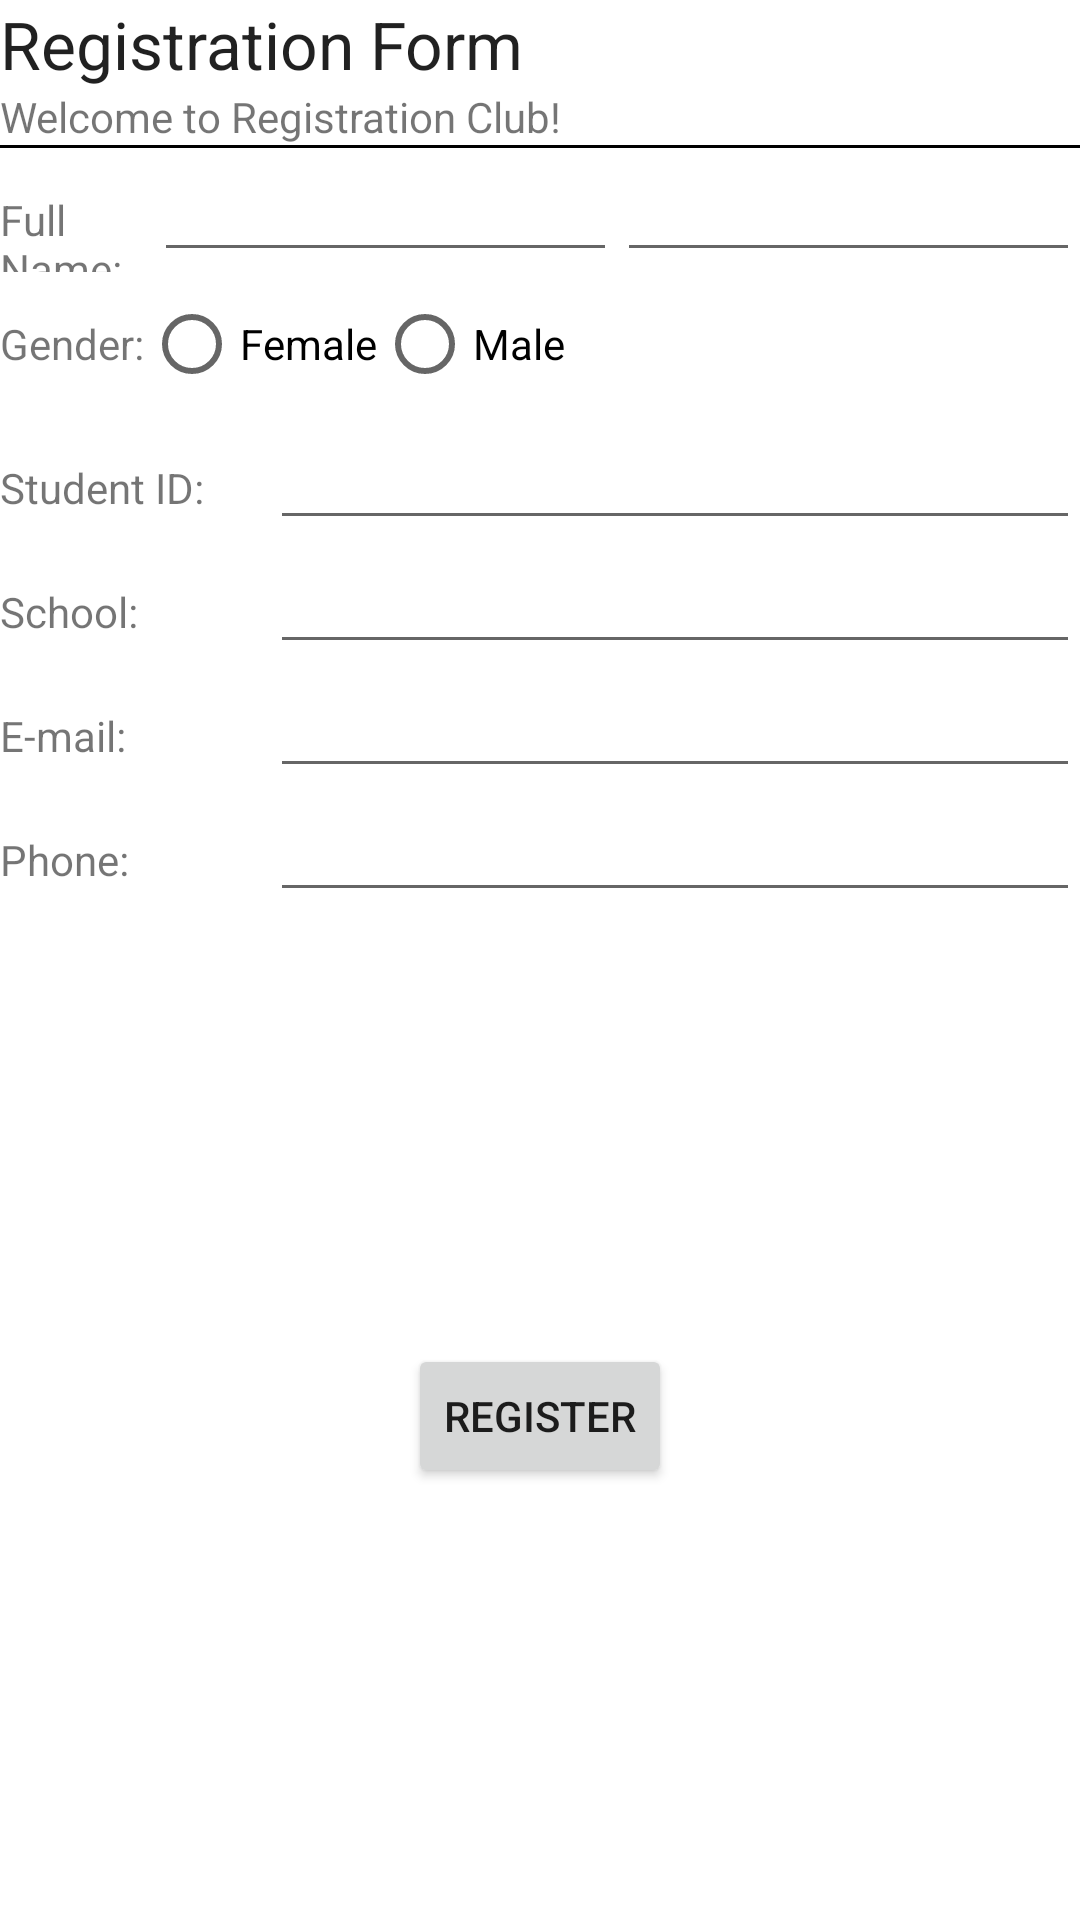

Reconstruct the res/layout file that produces this screen, plus the resources it refers to.
<!-- AndroidManifest.xml: application theme Theme.DemoMyLogInApp -->
<!-- res/layout/miniproblem.xml -->
<?xml version="1.0" encoding="utf-8"?>
<LinearLayout xmlns:android="http://schemas.android.com/apk/res/android"
    android:layout_width="match_parent"
    android:layout_height="match_parent"
    android:orientation="vertical">


    <LinearLayout
        android:layout_width="wrap_content"
        android:layout_height="wrap_content"
        android:orientation="vertical">

        <TextView
            android:layout_width="wrap_content"
            android:layout_height="wrap_content"
            android:text="@string/TVrf"
            android:textAppearance="@style/TextAppearance.AppCompat.Large" />

        <TextView
            android:id="@+id/textView2"
            android:layout_width="wrap_content"
            android:layout_height="wrap_content"
            android:text="@string/TVwelcome" />

    </LinearLayout>

    <View
        android:layout_width="match_parent"
        android:layout_height="1dp"
        android:background="#000000" />

    <LinearLayout
        android:layout_width="match_parent"
        android:layout_height="wrap_content"
        android:orientation="horizontal">

        <TextView
            android:layout_width="0dp"
            android:layout_height="wrap_content"
            android:layout_weight="1"
            android:text="@string/TVfullname" />

        <EditText
            android:layout_width="0dp"
            android:layout_height="wrap_content"
            android:layout_weight="3"/>

        <EditText
            android:layout_width="0dp"
            android:layout_height="wrap_content"
            android:layout_weight="3"/>
    </LinearLayout>

    <LinearLayout
        android:layout_width="wrap_content"
        android:layout_height="wrap_content"
        android:orientation="horizontal">

        <TextView
            android:id="@+id/textView3"
            android:layout_width="wrap_content"
            android:layout_height="wrap_content"
            android:layout_weight="2"
            android:text="@string/TVgender" />

        <RadioButton
            android:id="@+id/radioButton"
            android:layout_width="wrap_content"
            android:layout_height="wrap_content"
            android:text="@string/BTNfemale" />

        <RadioButton
            android:layout_width="wrap_content"
            android:layout_height="wrap_content"
            android:text="@string/BTNmale" />

    </LinearLayout>

    <LinearLayout
        android:layout_width="match_parent"
        android:layout_height="wrap_content"
        android:orientation="horizontal">

        <TextView
            android:id="@+id/textView4"
            android:layout_width="0dp"
            android:layout_height="wrap_content"
            android:layout_weight="1"
            android:text="@string/TVsi" />

        <EditText
            android:layout_width="0dp"
            android:layout_height="wrap_content"
            android:layout_weight="3"/>


    </LinearLayout>

    <LinearLayout
        android:layout_width="match_parent"
        android:layout_height="wrap_content"
        android:orientation="horizontal">

        <TextView
            android:id="@+id/textView6"
            android:layout_width="0dp"
            android:layout_height="wrap_content"
            android:layout_weight="1"
            android:text="@string/TVschool" />

        <EditText
            android:layout_width="0dp"
            android:layout_height="wrap_content"
            android:layout_weight="3"/>

    </LinearLayout>

    <LinearLayout
        android:layout_width="match_parent"
        android:layout_height="wrap_content"
        android:orientation="horizontal">

        <TextView
            android:id="@+id/textView7"
            android:layout_width="0dp"
            android:layout_height="wrap_content"
            android:layout_weight="1"
            android:text="@string/TVemail" />

        <EditText
            android:layout_width="0dp"
            android:layout_height="wrap_content"
            android:layout_weight="3"/>

    </LinearLayout>

    <LinearLayout
        android:layout_width="match_parent"
        android:layout_height="wrap_content"
        android:layout_weight="0"
        android:orientation="horizontal">

        <TextView
            android:id="@+id/textView8"
            android:layout_width="0dp"
            android:layout_height="wrap_content"
            android:layout_weight="1"
            android:text="@string/TVphone" />

        <EditText
            android:layout_width="0dp"
            android:layout_height="wrap_content"
            android:layout_weight="3"/>
    </LinearLayout>

    <LinearLayout
        android:layout_width="match_parent"
        android:layout_height="match_parent"
        android:gravity="center"
        android:orientation="vertical">

        <Button
            android:id="@+id/button3"
            android:layout_width="wrap_content"
            android:layout_height="wrap_content"
            android:text="@string/BTNregister" />
    </LinearLayout>


</LinearLayout>
<!-- resources referenced by this layout -->
<resources>
  <string name="BTNfemale">Female</string>
  <string name="BTNmale">Male</string>
  <string name="BTNregister">Register</string>
  <string name="TVemail">E-mail:</string>
  <string name="TVfullname">Full Name:</string>
  <string name="TVgender">Gender:</string>
  <string name="TVphone">Phone:</string>
  <string name="TVrf">Registration Form</string>
  <string name="TVschool">School:</string>
  <string name="TVsi">Student ID:</string>
  <string name="TVwelcome">Welcome to Registration Club!</string>
  <style name="Theme.DemoMyLogInApp" parent="Theme.MaterialComponents.DayNight.DarkActionBar">
          
          <item name="colorPrimary">@color/purple_500</item>
          <item name="colorPrimaryVariant">@color/purple_700</item>
          <item name="colorOnPrimary">@color/white</item>
          
          <item name="colorSecondary">@color/teal_200</item>
          <item name="colorSecondaryVariant">@color/teal_700</item>
          <item name="colorOnSecondary">@color/black</item>
          
          <item name="android:statusBarColor" tools:targetApi="l">?attr/colorPrimaryVariant</item>
          
      </style>
  <!-- not gathered from this repository: default colours our renderer supplied (Android Studio template values) -->
  <color name="purple_500">#FF6200EE</color>
  <color name="purple_700">#FF3700B3</color>
  <color name="teal_200">#FF03DAC5</color>
  <color name="teal_700">#FF018786</color>
  <color name="black">#FF000000</color>
  <color name="white">#FFFFFFFF</color>
</resources>
